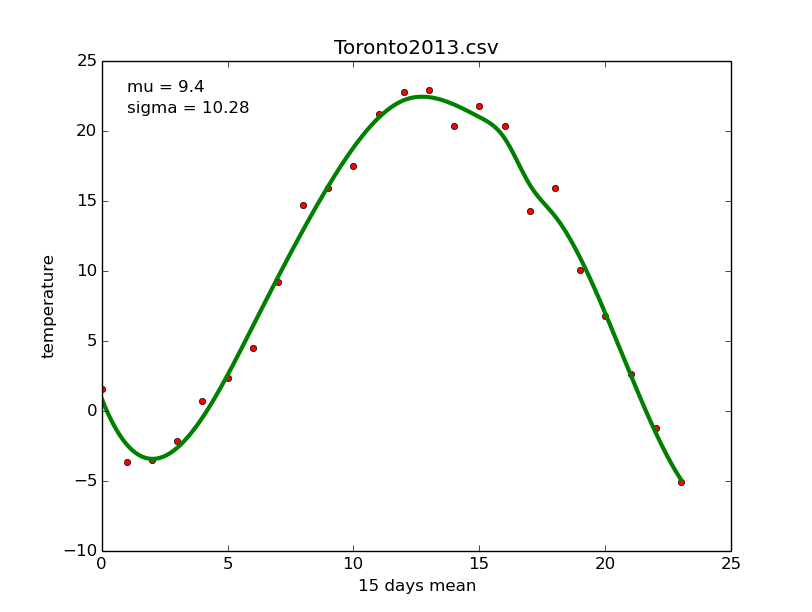

The table this chart was drawn from, first rows:
Date/Time, Year, Month, Day, Data Quality, Max Temp (ﾰC), Max Temp Flag, Min Temp (ﾰC), Min Temp Flag, Mean Temp (ﾰC), Mean Temp Flag, Heat Deg Days (ﾰC), Heat Deg Days Flag, Cool Deg Days (ﾰC), Cool Deg Days Flag, Total Rain (mm), Total Rain Flag, Total Snow (cm), Total Snow Flag, Total Precip (mm), Total Precip Flag, Snow on Grnd (cm), Snow on Grnd Flag, Dir of Max Gust (10s deg)
2013-01-01, 2013, 1, 1, ﾆ, -1.1, , -7.2, , -4.2, , 22.2, , 0, , , M, , M, 0.7, , 10, , 
2013-01-02, 2013, 1, 2, ﾆ, -1.1, , -6.1, , -3.6, , 21.6, , 0, , , M, , M, 0, , 9, , 
2013-01-03, 2013, 1, 3, ﾆ, -0.7, , -7.6, , -4.2, , 22.2, , 0, , 0, , , M, 1.6, , 14, , 
2013-01-04, 2013, 1, 4, ﾆ, 0.3, , -2, , -0.9, , 18.9, , 0, , , M, , M, 0, , 12, , 
2013-01-05, 2013, 1, 5, ﾆ, 3.1, , -0.7, , 1.2, , 16.8, , 0, , , M, , M, 1.2, , 11, , 
2013-01-06, 2013, 1, 6, ﾆ, 3.2, , -3.6, , -0.2, , 18.2, , 0, , , M, , M, 0, , 8, , 
2013-01-07, 2013, 1, 7, ﾆ, 1.9, , -6.1, , -2.1, , 20.1, , 0, , , M, , M, 1.1, , 5, , 
2013-01-08, 2013, 1, 8, ﾆ, 3.4, , -0.1, , 1.7, , 16.3, , 0, , , M, , M, 1.1, , 5, , 
2013-01-09, 2013, 1, 9, ﾆ, 7, , 1.9, , 4.5, , 13.5, , 0, , , M, , M, 0.3, , 5, , 
2013-01-10, 2013, 1, 10, ﾆ, 6.6, , 2.5, , 4.6, , 13.4, , 0, , , M, , M, 1, , 1, , 
2013-01-11, 2013, 1, 11, ﾆ, 8.1, , 3.7, , 5.9, , 12.1, , 0, , , M, , M, 2.8, , , , 
2013-01-12, 2013, 1, 12, ﾆ, 13, , 6.7, , 9.9, , 8.1, , 0, , , M, , M, 0.6, , , , 
2013-01-13, 2013, 1, 13, ﾆ, 14.7, , 5.2, , 10, , 8, , 0, , , M, , M, 28.2, , , , 
2013-01-14, 2013, 1, 14, ﾆ, 5.4, , -2.2, , 1.6, , 16.4, , 0, , , M, , M, 1.6, , , , 
2013-01-15, 2013, 1, 15, ﾆ, 1.4, , -3.2, , -0.9, , 18.9, , 0, , , M, , M, 0.6, , , , 
2013-01-16, 2013, 1, 16, ﾆ, 3.4, , -1.4, , 1, , 17, , 0, , , M, , M, 0, , , , 
2013-01-17, 2013, 1, 17, ﾆ, 2, , -10.3, , -4.2, , 22.2, , 0, , , M, , M, 0, , , , 
2013-01-18, 2013, 1, 18, ﾆ, 1.9, , -10.4, , -4.3, , 22.3, , 0, , 0, , , M, 0.7, , , , 
2013-01-19, 2013, 1, 19, ﾆ, 8.3, , 1.9, , 5.1, , 12.9, , 0, , , M, , M, 1.4, , 1, , 
2013-01-20, 2013, 1, 20, ﾆ, 7.9, , -7.6, , 0.2, , 17.8, , 0, , , M, , M, 0, , , , 
2013-01-21, 2013, 1, 21, ﾆ, -5.1, , -11.1, , -8.1, , 26.1, , 0, , 0, , , M, 0.4, , , , 
2013-01-22, 2013, 1, 22, ﾆ, -11.1, , -15, , -13.1, , 31.1, , 0, , 0, , , M, 2.8, , 1, , 
2013-01-23, 2013, 1, 23, ﾆ, -9.1, , -18.4, , -13.8, , 31.8, , 0, , , M, , M, 0.9, , 4, , 
2013-01-24, 2013, 1, 24, ﾆ, -9.9, , -14.7, , -12.3, , 30.3, , 0, , , M, , M, 0.3, , 4, , 
2013-01-25, 2013, 1, 25, ﾆ, -7.4, , -13.3, , -10.4, , 28.4, , 0, , 0, , , M, 1.9, , 4, , 
2013-01-26, 2013, 1, 26, ﾆ, -1.8, , -9.7, , -5.8, , 23.8, , 0, , , M, , M, 0.7, , 8, , 
2013-01-27, 2013, 1, 27, ﾆ, -0.7, , -9.3, , -5, , 23, , 0, , , M, , M, 0.5, , 7, , 
2013-01-28, 2013, 1, 28, ﾆ, 3.8, , -1.4, , 1.2, , 16.8, , 0, , 0, , , M, 8.2, , 12, , 
2013-01-29, 2013, 1, 29, ﾆ, 7.1, , 1.3, , 4.2, , 13.8, , 0, , , M, , M, 14.9, , 7, , 
2013-01-30, 2013, 1, 30, ﾆ, 13.4, , 6.9, , 10.2, , 7.8, , 0, , , M, , M, 3.8, , , , 
2013-01-31, 2013, 1, 31, ﾆ, 8.1, , -5.6, , 1.3, , 16.7, , 0, , 0, , , M, 0.8, , , , 
2013-02-01, 2013, 2, 1, ﾆ, -5.5, , -9.1, , -7.3, , 25.3, , 0, , , M, , M, 0.3, , 1, , 
2013-02-02, 2013, 2, 2, ﾆ, -4.6, , -9.3, , -7, , 25, , 0, , , M, , M, 0, , 1, , 
2013-02-03, 2013, 2, 3, ﾆ, -3.5, , -9.4, , -6.5, , 24.5, , 0, , , M, , M, 1, , 1, , 
2013-02-04, 2013, 2, 4, ﾆ, -4.8, , -10.3, , -7.6, , 25.6, , 0, , , M, , M, 0.8, , 1, , 
2013-02-05, 2013, 2, 5, ﾆ, -2.8, , -10.4, , -6.6, , 24.6, , 0, , , M, , M, 0, , 1, , 
2013-02-06, 2013, 2, 6, ﾆ, -2.3, , -6.7, , -4.5, , 22.5, , 0, , , M, , M, 0.3, , 1, , 
2013-02-07, 2013, 2, 7, ﾆ, -1.6, , -6.8, , -4.2, , 22.2, , 0, , 0, , , M, 1.7, , 2, , 
2013-02-08, 2013, 2, 8, ﾆ, -4.9, , -8.9, , -6.9, , 24.9, , 0, , 0, , , M, 24.5, , 8, , 
2013-02-09, 2013, 2, 9, ﾆ, -2.4, , -11.7, , -7.1, , 25.1, , 0, , , M, , M, 1.2, , 26, , 
2013-02-10, 2013, 2, 10, ﾆ, 2.4, , -7.4, , -2.5, , 20.5, , 0, , , M, , M, 1.4, , 24, , 
2013-02-11, 2013, 2, 11, ﾆ, 8, , 1.5, , 4.8, , 13.2, , 0, , , M, , M, 5.2, , 20, , 
2013-02-12, 2013, 2, 12, ﾆ, 2.9, , -0.2, , 1.4, , 16.6, , 0, , , M, , M, 0, , 12, , 
2013-02-13, 2013, 2, 13, ﾆ, 2.1, , -3.2, , -0.6, , 18.6, , 0, , , M, , M, 0, , 10, , 
2013-02-14, 2013, 2, 14, ﾆ, 2.9, , -2.8, , 0.1, , 17.9, , 0, , , M, , M, 3.1, , 10, , 
2013-02-15, 2013, 2, 15, ﾆ, 3, , -5.5, , -1.3, , 19.3, , 0, , , M, , M, 0, , 10, , 
2013-02-16, 2013, 2, 16, ﾆ, -1.4, , -7.5, , -4.5, , 22.5, , 0, , 0, , , M, 3.6, , 9, , 
2013-02-17, 2013, 2, 17, ﾆ, -7.5, , -14.2, , -10.9, , 28.9, , 0, , , M, , M, 0.4, , 13, , 
2013-02-18, 2013, 2, 18, ﾆ, 1.7, , -13.2, , -5.8, , 23.8, , 0, , , M, , M, 1.4, , 11, , 
2013-02-19, 2013, 2, 19, ﾆ, 4.6, , -4.5, , 0.1, , 17.9, , 0, , , M, , M, 8.6, , 10, , 
2013-02-20, 2013, 2, 20, ﾆ, -3.7, , -6.8, , -5.3, , 23.3, , 0, , , M, , M, 0, , 8, , 
2013-02-21, 2013, 2, 21, ﾆ, -3.6, , -12.5, , -8.1, , 26.1, , 0, , , M, , M, 0, , 8, , 
2013-02-22, 2013, 2, 22, ﾆ, 2, , -7.8, , -2.9, , 20.9, , 0, , , M, , M, 0.6, , 8, , 
2013-02-23, 2013, 2, 23, ﾆ, 3.3, , -0.3, , 1.5, , 16.5, , 0, , , M, , M, 0, , 8, , 
2013-02-24, 2013, 2, 24, ﾆ, 2.6, , -1.4, , 0.6, , 17.4, , 0, , , M, , M, 1.5, , 7, , 
2013-02-25, 2013, 2, 25, ﾆ, 3, , 0.4, , 1.7, , 16.3, , 0, , , M, , M, 0, , 8, , 
2013-02-26, 2013, 2, 26, ﾆ, 4.2, , 0.5, , 2.4, , 15.6, , 0, , 0, , , M, 17.4, , 7, , 
2013-02-27, 2013, 2, 27, ﾆ, 2.1, , 0.5, , 1.3, , 16.7, , 0, , 0, , , M, 30.4, , 9, , 
2013-02-28, 2013, 2, 28, ﾆ, 4, , -0.5, , 1.8, , 16.2, , 0, , , M, , M, 3.9, , 12, , 
2013-03-01, 2013, 3, 1, ﾆ, -0.5, , -5.7, , -3.1, , 21.1, , 0, , , M, , M, 0, , 10, , 
... 305 more rows
